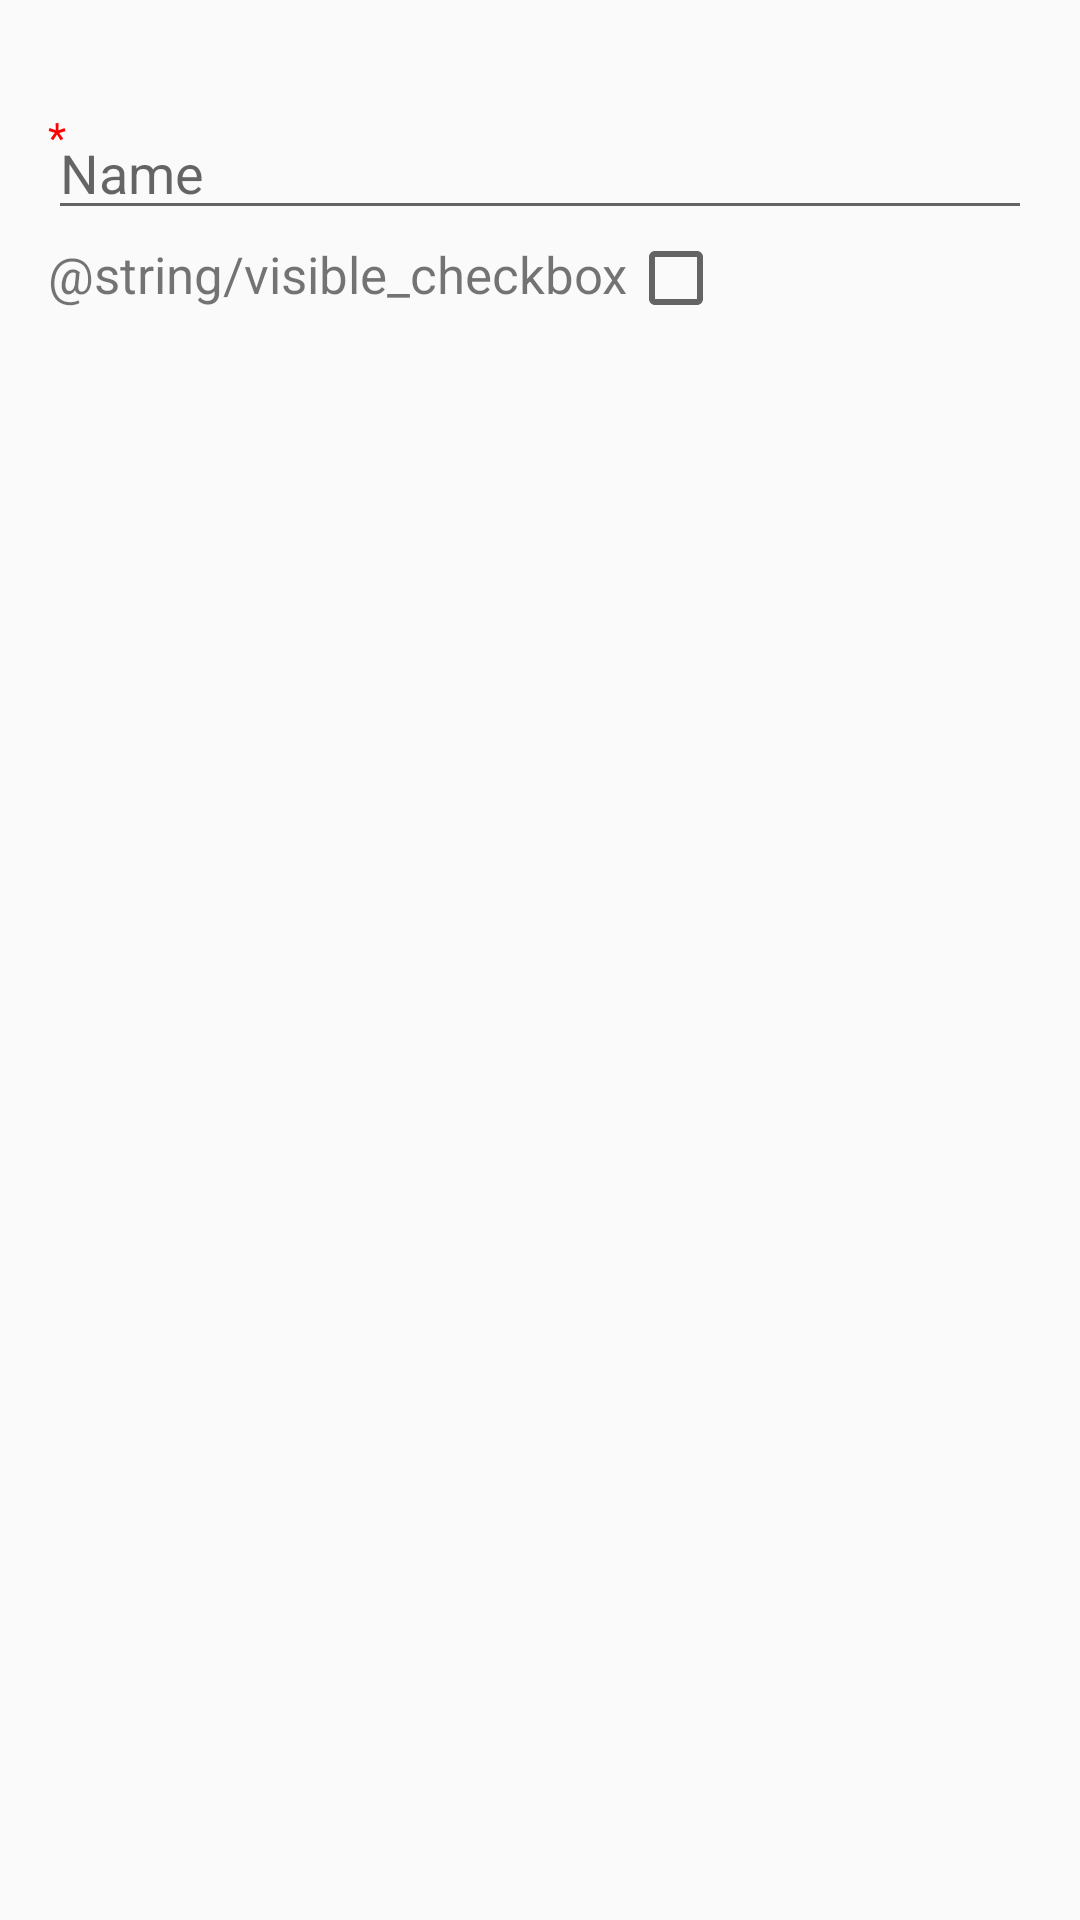

This screen was rendered from an Android layout file. Write that file and the resources it references.
<!-- AndroidManifest.xml: application theme Theme.The_Planner_Semen -->
<!-- res/layout/dialog_new_type.xml -->
<?xml version="1.0" encoding="utf-8"?>
<LinearLayout xmlns:android="http://schemas.android.com/apk/res/android"
    android:layout_width="match_parent"
    android:layout_height="wrap_content"
    android:orientation="vertical"
    android:padding="16dp">

    <TextView
        android:layout_width="wrap_content"
        android:layout_height="wrap_content"
        android:text="*"
        android:layout_marginTop="20dp"
        android:textColor="#FF0000"/>
    <EditText
        android:layout_marginTop="-20dp"
        android:id="@+id/id_editTextName"
        android:layout_width="match_parent"
        android:layout_height="wrap_content"
        android:hint="Name" />

    <LinearLayout
        android:id="@+id/id_linear_checkbox"
        android:layout_width="match_parent"
        android:layout_height="wrap_content"
        android:orientation="horizontal">

        <TextView
            android:layout_width="wrap_content"
            android:layout_height="wrap_content"
            android:textSize="17dp"
            android:text="@string/visible_checkbox"/>
    <CheckBox
        android:id="@+id/id_CheckBoxVisibility"
        android:layout_width="wrap_content"
        android:layout_height="wrap_content" />
    </LinearLayout>

</LinearLayout>
<!-- resources referenced by this layout -->
<resources>
  <style name="Theme.The_Planner_Semen" parent="android:Theme.Material.Light.NoActionBar" />
</resources>
